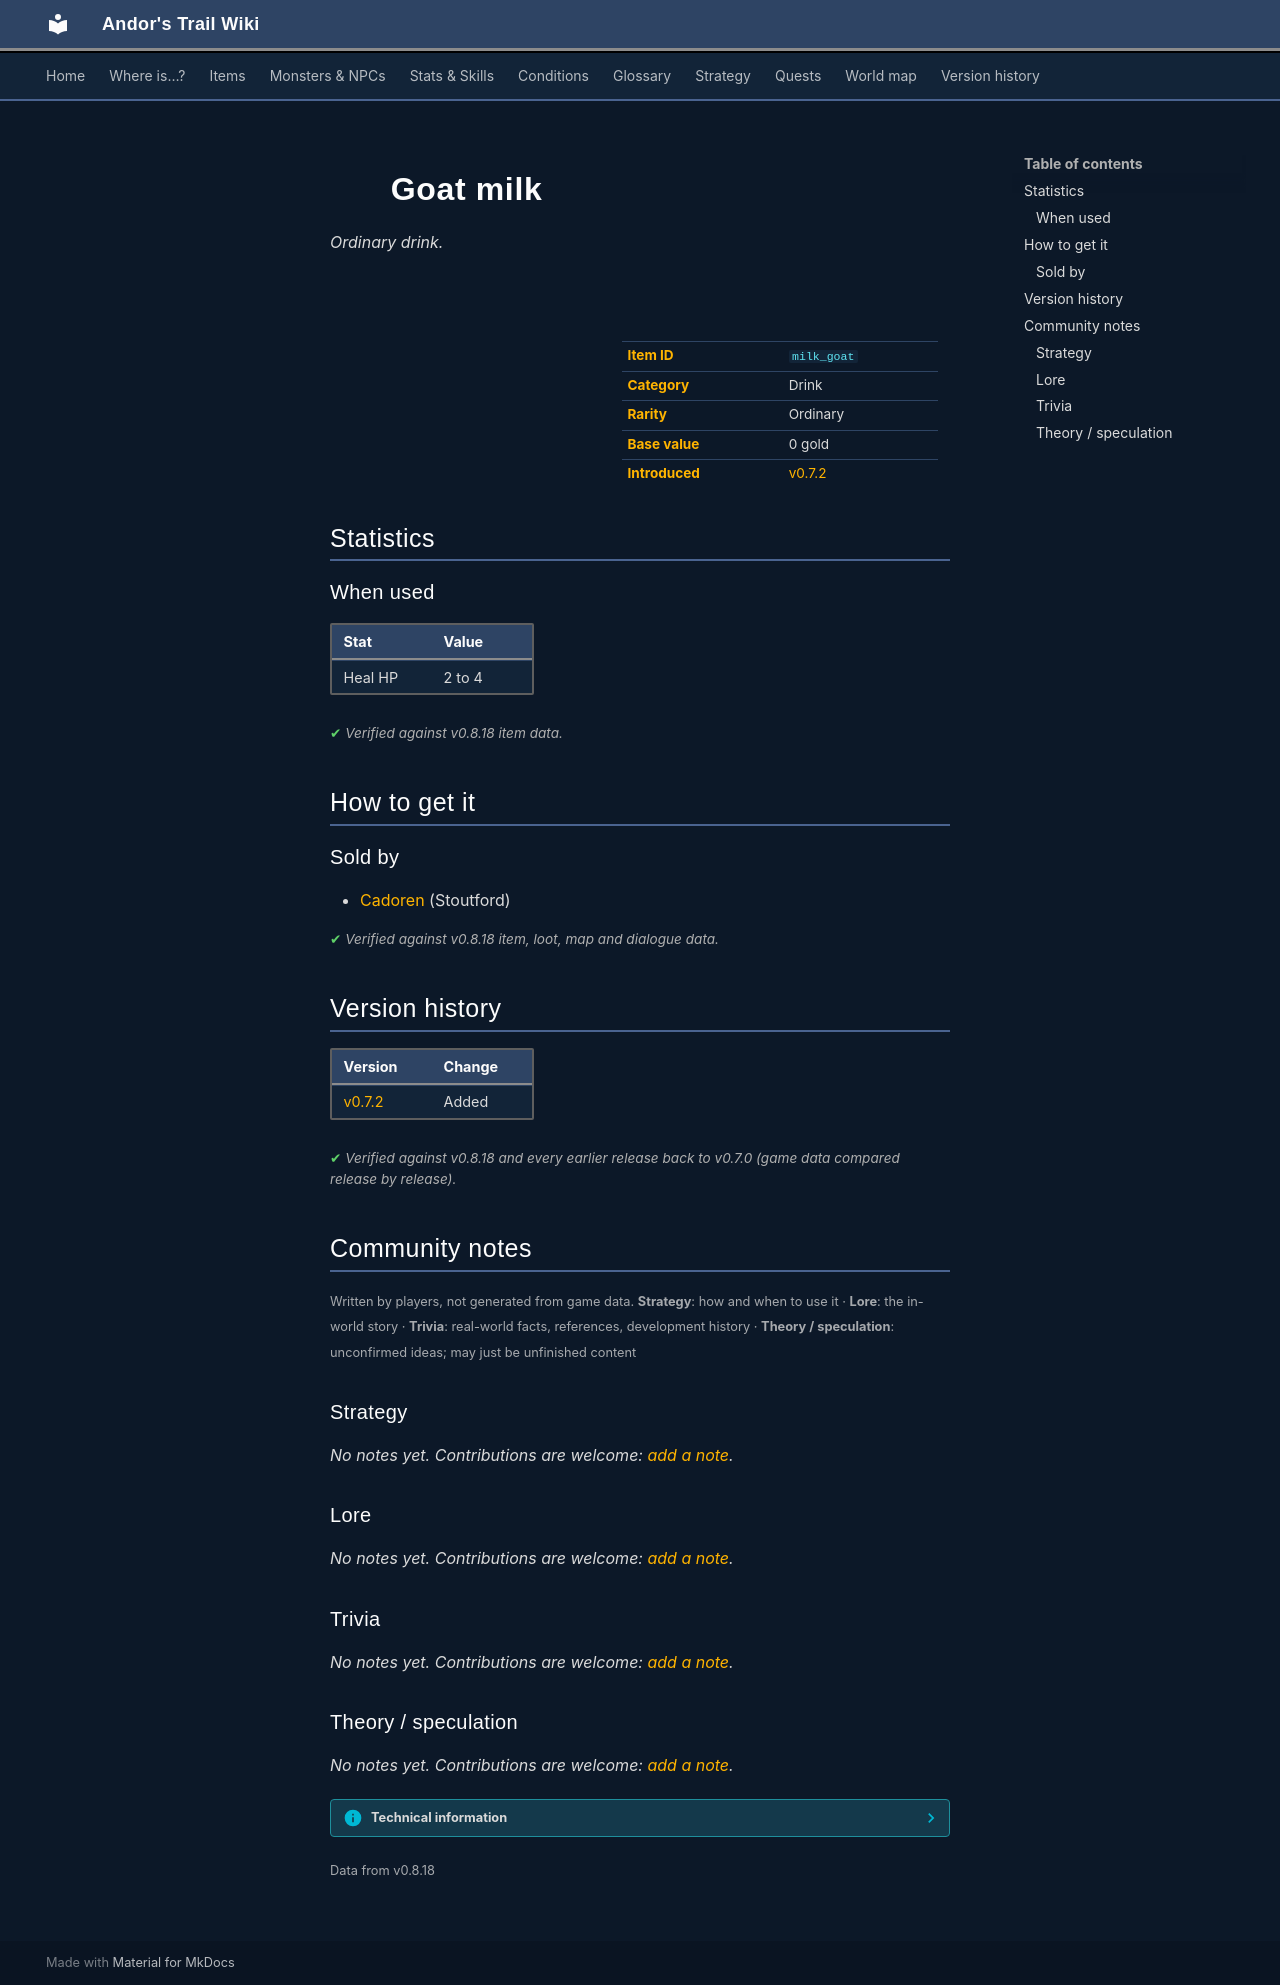

repository: asdfghjkl628/Andor-s-Trail-Wikiiii · page: items/milk_goat/index.html · generator: mkdocs

---
description: "Goat milk is a ordinary drink in Andor's Trail. How to get it: shops."
---

# ![](../assets/icons/items/items_consumables_55.png){ .sprite } Goat milk

*Ordinary drink.*

<div class="infobox" markdown>

<p class="ib-img"><img class="sprite" src="../../assets/icons/items/items_consumables_55.png" alt=""></p>

| | |
|---|---|
| **Item ID** | `milk_goat` |
| **Category** | Drink |
| **Rarity** | Ordinary |
| **Base value** | 0 gold |
| **Introduced** | [v0.7.2](../versions/0.7.2.md) |

</div>

## Statistics

### When used

| Stat | Value |
|---|---|
| Heal HP | 2 to 4 |

<p class="verified">Verified against v0.8.18 item data.</p>

## How to get it

### Sold by

- [Cadoren](../monsters/stoutford_cook.md) (Stoutford)


<p class="verified">Verified against v0.8.18 item, loot, map and dialogue data.</p>


## Version history

| Version | Change |
|---|---|
| [v0.7.2](../versions/0.7.2.md) | Added |

<p class="verified">Verified against v0.8.18 and every earlier release back to v0.7.0 (game data compared release by release).</p>


## Community notes

<small>Written by players, not generated from game data. **Strategy**: how and when to use it · **Lore**: the in-world story · **Trivia**: real-world facts, references, development history · **Theory / speculation**: unconfirmed ideas; may just be unfinished content</small>

### Strategy

*No notes yet. Contributions are welcome: [add a note](https://github.com/asdfghjkl628/Andor-s-Trail-Wikiiii/new/main/notes/items?filename=milk_goat.md&value=%23%23%20Strategy%0A%0A%3C%21--%20how%20and%20when%20to%20use%20it%20--%3E%0A%0A%23%23%20Lore%0A%0A%3C%21--%20the%20in-world%20story%20--%3E%0A%0A%23%23%20Trivia%0A%0A%3C%21--%20real-world%20facts%2C%20references%2C%20development%20history%20--%3E%0A%0A%23%23%20Theory%20/%20speculation%0A%0A%3C%21--%20unconfirmed%20ideas%3B%20may%20just%20be%20unfinished%20content%20--%3E%0A).*

### Lore

*No notes yet. Contributions are welcome: [add a note](https://github.com/asdfghjkl628/Andor-s-Trail-Wikiiii/new/main/notes/items?filename=milk_goat.md&value=%23%23%20Strategy%0A%0A%3C%21--%20how%20and%20when%20to%20use%20it%20--%3E%0A%0A%23%23%20Lore%0A%0A%3C%21--%20the%20in-world%20story%20--%3E%0A%0A%23%23%20Trivia%0A%0A%3C%21--%20real-world%20facts%2C%20references%2C%20development%20history%20--%3E%0A%0A%23%23%20Theory%20/%20speculation%0A%0A%3C%21--%20unconfirmed%20ideas%3B%20may%20just%20be%20unfinished%20content%20--%3E%0A).*

### Trivia

*No notes yet. Contributions are welcome: [add a note](https://github.com/asdfghjkl628/Andor-s-Trail-Wikiiii/new/main/notes/items?filename=milk_goat.md&value=%23%23%20Strategy%0A%0A%3C%21--%20how%20and%20when%20to%20use%20it%20--%3E%0A%0A%23%23%20Lore%0A%0A%3C%21--%20the%20in-world%20story%20--%3E%0A%0A%23%23%20Trivia%0A%0A%3C%21--%20real-world%20facts%2C%20references%2C%20development%20history%20--%3E%0A%0A%23%23%20Theory%20/%20speculation%0A%0A%3C%21--%20unconfirmed%20ideas%3B%20may%20just%20be%20unfinished%20content%20--%3E%0A).*

### Theory / speculation

*No notes yet. Contributions are welcome: [add a note](https://github.com/asdfghjkl628/Andor-s-Trail-Wikiiii/new/main/notes/items?filename=milk_goat.md&value=%23%23%20Strategy%0A%0A%3C%21--%20how%20and%20when%20to%20use%20it%20--%3E%0A%0A%23%23%20Lore%0A%0A%3C%21--%20the%20in-world%20story%20--%3E%0A%0A%23%23%20Trivia%0A%0A%3C%21--%20real-world%20facts%2C%20references%2C%20development%20history%20--%3E%0A%0A%23%23%20Theory%20/%20speculation%0A%0A%3C%21--%20unconfirmed%20ideas%3B%20may%20just%20be%20unfinished%20content%20--%3E%0A).*


??? info "Technical information"

    | | |
    |---|---|
    | Item ID | `milk_goat` |
    | Category ID | `drink` |
    | Icon | `items_consumables:55` |
    | Defined in | `res/raw/itemlist_stoutford_combined.json` |
    | Loot tables containing it | `shop_cadoren` |

    Raw data:

    ```json
    {
     "id": "milk_goat",
     "iconID": "items_consumables:55",
     "name": "Goat milk",
     "category": "drink",
     "useEffect": {
      "increaseCurrentHP": {
       "min": 2,
       "max": 4
      }
     }
    }
    ```


<small>Data from v0.8.18</small>
